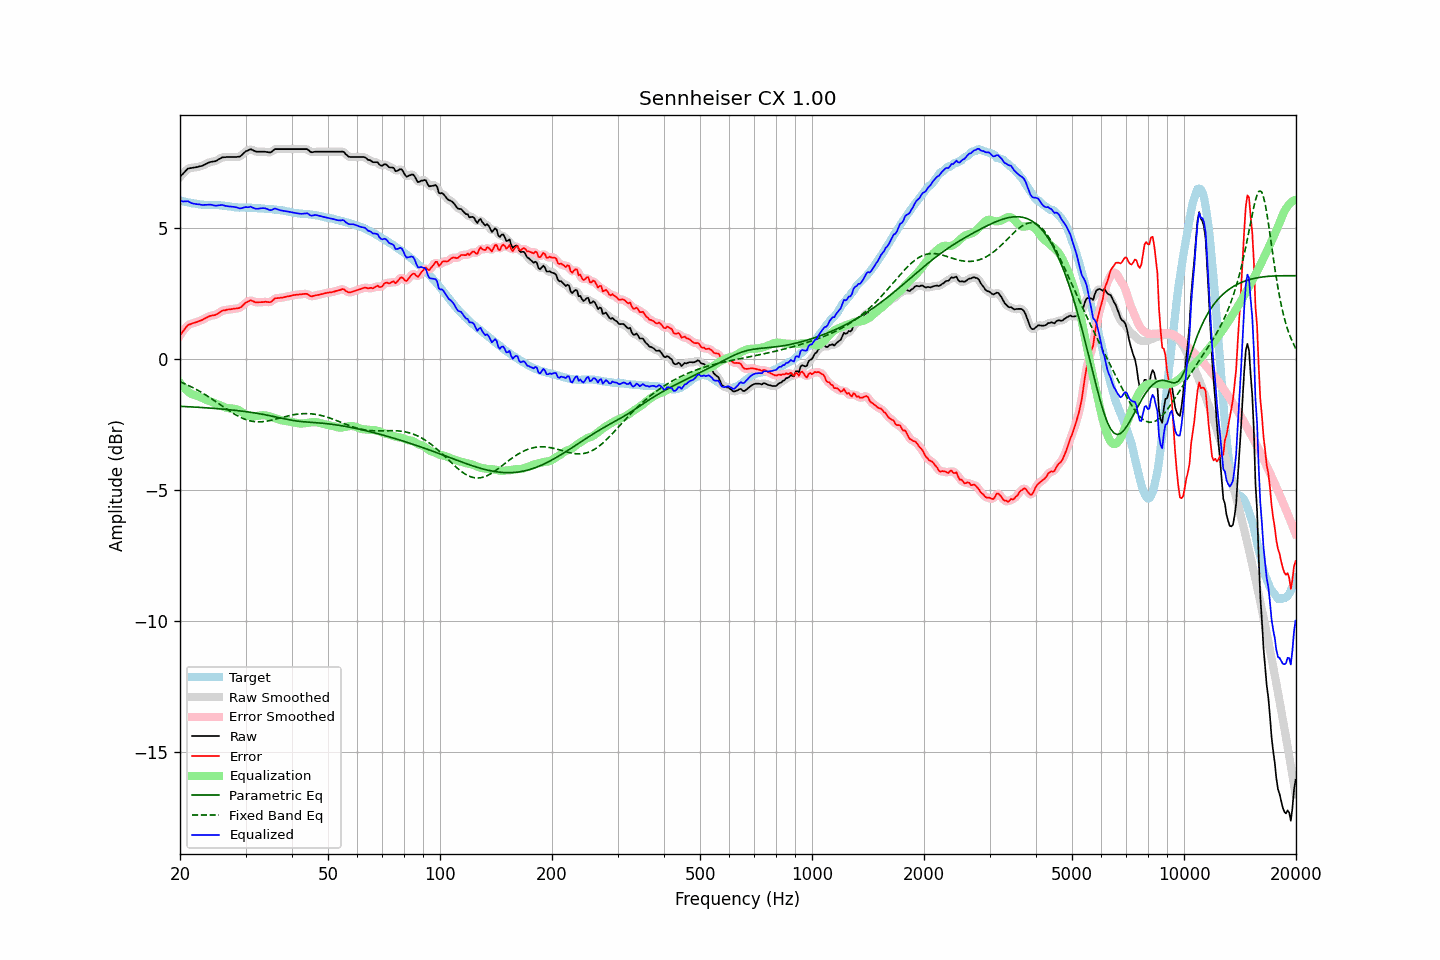

Source data for this figure (header and first rows):
frequency, raw, error, smoothed, error_smoothed, equalization, parametric_eq, fixed_band_eq, equalized_raw, equalized_smoothed, target
20.00, 6.93, 0.90, 6.93, 0.89, -0.92, -1.81, -0.87, 6.02, 6.01, 6.03
20.20, 7.00, 0.98, 7.00, 0.98, -0.99, -1.81, -0.90, 6.01, 6.01, 6.02
20.40, 7.06, 1.06, 7.07, 1.07, -1.07, -1.82, -0.92, 6.00, 6.01, 6.00
20.61, 7.13, 1.14, 7.14, 1.14, -1.13, -1.82, -0.95, 6.00, 6.00, 5.99
20.81, 7.19, 1.22, 7.19, 1.22, -1.19, -1.82, -0.98, 6.00, 6.00, 5.97
21.02, 7.25, 1.29, 7.24, 1.28, -1.25, -1.82, -1.01, 6.01, 5.99, 5.96
21.23, 7.26, 1.31, 7.27, 1.32, -1.29, -1.83, -1.04, 5.97, 5.97, 5.95
21.44, 7.27, 1.33, 7.28, 1.34, -1.34, -1.83, -1.07, 5.94, 5.94, 5.94
21.66, 7.28, 1.36, 7.28, 1.36, -1.36, -1.83, -1.10, 5.92, 5.92, 5.92
21.87, 7.29, 1.37, 7.29, 1.37, -1.38, -1.84, -1.13, 5.91, 5.91, 5.92
22.09, 7.30, 1.39, 7.30, 1.40, -1.40, -1.84, -1.16, 5.90, 5.90, 5.91
22.31, 7.31, 1.41, 7.32, 1.42, -1.42, -1.85, -1.20, 5.89, 5.89, 5.90
22.54, 7.33, 1.44, 7.33, 1.44, -1.44, -1.85, -1.23, 5.89, 5.88, 5.89
22.76, 7.34, 1.47, 7.34, 1.46, -1.47, -1.85, -1.27, 5.87, 5.87, 5.88
22.99, 7.36, 1.49, 7.37, 1.49, -1.50, -1.86, -1.30, 5.86, 5.87, 5.88
23.22, 7.39, 1.53, 7.39, 1.52, -1.53, -1.86, -1.34, 5.87, 5.86, 5.87
23.45, 7.42, 1.56, 7.42, 1.56, -1.55, -1.87, -1.38, 5.87, 5.87, 5.87
23.69, 7.45, 1.59, 7.45, 1.59, -1.58, -1.87, -1.42, 5.87, 5.88, 5.86
23.92, 7.48, 1.62, 7.48, 1.62, -1.60, -1.87, -1.45, 5.88, 5.88, 5.86
24.16, 7.50, 1.64, 7.50, 1.64, -1.62, -1.88, -1.49, 5.88, 5.88, 5.86
24.40, 7.51, 1.65, 7.51, 1.65, -1.65, -1.88, -1.54, 5.86, 5.86, 5.86
24.65, 7.52, 1.66, 7.52, 1.66, -1.67, -1.89, -1.58, 5.85, 5.85, 5.86
24.89, 7.53, 1.67, 7.54, 1.68, -1.70, -1.89, -1.62, 5.84, 5.84, 5.86
25.14, 7.56, 1.70, 7.56, 1.71, -1.72, -1.90, -1.66, 5.84, 5.84, 5.86
25.39, 7.60, 1.75, 7.60, 1.74, -1.75, -1.90, -1.70, 5.85, 5.85, 5.86
25.65, 7.63, 1.79, 7.64, 1.79, -1.78, -1.91, -1.74, 5.86, 5.86, 5.85
25.91, 7.67, 1.83, 7.66, 1.82, -1.80, -1.91, -1.79, 5.87, 5.86, 5.85
26.16, 7.68, 1.85, 7.68, 1.84, -1.83, -1.92, -1.83, 5.85, 5.85, 5.84
26.43, 7.68, 1.85, 7.69, 1.86, -1.85, -1.92, -1.87, 5.83, 5.84, 5.83
26.69, 7.69, 1.87, 7.69, 1.87, -1.87, -1.93, -1.91, 5.82, 5.82, 5.82
26.96, 7.69, 1.88, 7.69, 1.88, -1.88, -1.94, -1.95, 5.81, 5.81, 5.81
27.23, 7.69, 1.88, 7.69, 1.89, -1.89, -1.94, -1.99, 5.81, 5.81, 5.81
27.50, 7.69, 1.89, 7.69, 1.90, -1.89, -1.95, -2.03, 5.80, 5.80, 5.80
27.77, 7.69, 1.91, 7.69, 1.90, -1.90, -1.95, -2.07, 5.80, 5.80, 5.79
28.05, 7.69, 1.92, 7.69, 1.91, -1.91, -1.96, -2.11, 5.79, 5.79, 5.78
28.33, 7.69, 1.92, 7.69, 1.92, -1.92, -1.97, -2.15, 5.77, 5.77, 5.77
28.62, 7.70, 1.93, 7.70, 1.93, -1.94, -1.97, -2.18, 5.76, 5.75, 5.77
28.90, 7.70, 1.94, 7.71, 1.94, -1.97, -1.98, -2.21, 5.73, 5.74, 5.76
29.19, 7.74, 1.97, 7.75, 1.98, -2.01, -1.99, -2.24, 5.74, 5.74, 5.77
29.48, 7.80, 2.04, 7.80, 2.03, -2.05, -2.00, -2.27, 5.76, 5.75, 5.77
29.78, 7.86, 2.10, 7.86, 2.09, -2.09, -2.00, -2.29, 5.77, 5.77, 5.77
30.08, 7.91, 2.15, 7.90, 2.14, -2.13, -2.01, -2.32, 5.79, 5.78, 5.76
30.38, 7.93, 2.17, 7.94, 2.18, -2.16, -2.02, -2.34, 5.78, 5.79, 5.76
30.68, 7.96, 2.20, 7.97, 2.21, -2.18, -2.03, -2.35, 5.78, 5.79, 5.76
30.99, 7.99, 2.23, 7.97, 2.22, -2.19, -2.04, -2.37, 5.80, 5.78, 5.76
31.30, 7.96, 2.21, 7.96, 2.21, -2.19, -2.05, -2.38, 5.77, 5.77, 5.76
31.61, 7.93, 2.18, 7.94, 2.18, -2.19, -2.06, -2.39, 5.74, 5.75, 5.75
31.93, 7.90, 2.15, 7.91, 2.16, -2.18, -2.07, -2.40, 5.72, 5.73, 5.75
32.24, 7.89, 2.15, 7.89, 2.15, -2.17, -2.08, -2.40, 5.72, 5.72, 5.74
32.57, 7.89, 2.16, 7.89, 2.15, -2.17, -2.09, -2.40, 5.73, 5.72, 5.74
32.89, 7.89, 2.16, 7.89, 2.16, -2.16, -2.10, -2.40, 5.74, 5.73, 5.73
33.22, 7.89, 2.16, 7.89, 2.16, -2.15, -2.11, -2.40, 5.74, 5.74, 5.73
33.55, 7.89, 2.16, 7.89, 2.17, -2.15, -2.12, -2.39, 5.74, 5.74, 5.73
33.89, 7.89, 2.18, 7.89, 2.17, -2.16, -2.13, -2.38, 5.74, 5.73, 5.72
34.23, 7.88, 2.17, 7.88, 2.17, -2.17, -2.14, -2.37, 5.72, 5.71, 5.71
34.57, 7.87, 2.16, 7.87, 2.16, -2.18, -2.16, -2.36, 5.69, 5.69, 5.71
34.92, 7.86, 2.16, 7.87, 2.17, -2.20, -2.17, -2.35, 5.66, 5.67, 5.71
35.27, 7.89, 2.19, 7.90, 2.20, -2.22, -2.18, -2.34, 5.67, 5.68, 5.70
35.62, 7.94, 2.24, 7.94, 2.24, -2.24, -2.20, -2.32, 5.70, 5.70, 5.70
35.97, 7.99, 2.31, 7.98, 2.29, -2.26, -2.21, -2.31, 5.73, 5.71, 5.69
... 635 more rows
